Photos from the image-classification dataset "dataset" in the GitHub repository norvy19/proyecto-aves. Its 9 classes are: Dacnis Carinegro, Tangara Cabecibaya, Tangara Carafuego, Tangara Cenicienta, Tangara Coronigualda, Tangara Dorada, Tangara Goliplateada, Tangara Golondrina, Tangara Verdinegra.

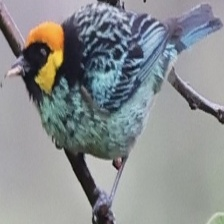
Label: Tangara Coronigualda

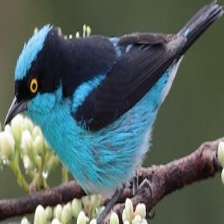
Label: Dacnis Carinegro

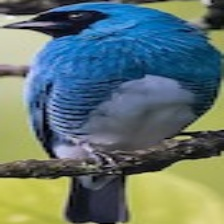
Label: Tangara Golondrina

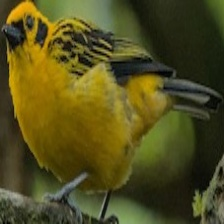
Label: Tangara Dorada

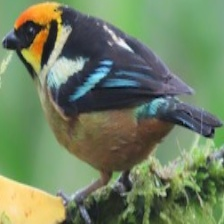
Label: Tangara Carafuego

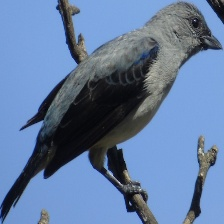
Label: Tangara Cenicienta
